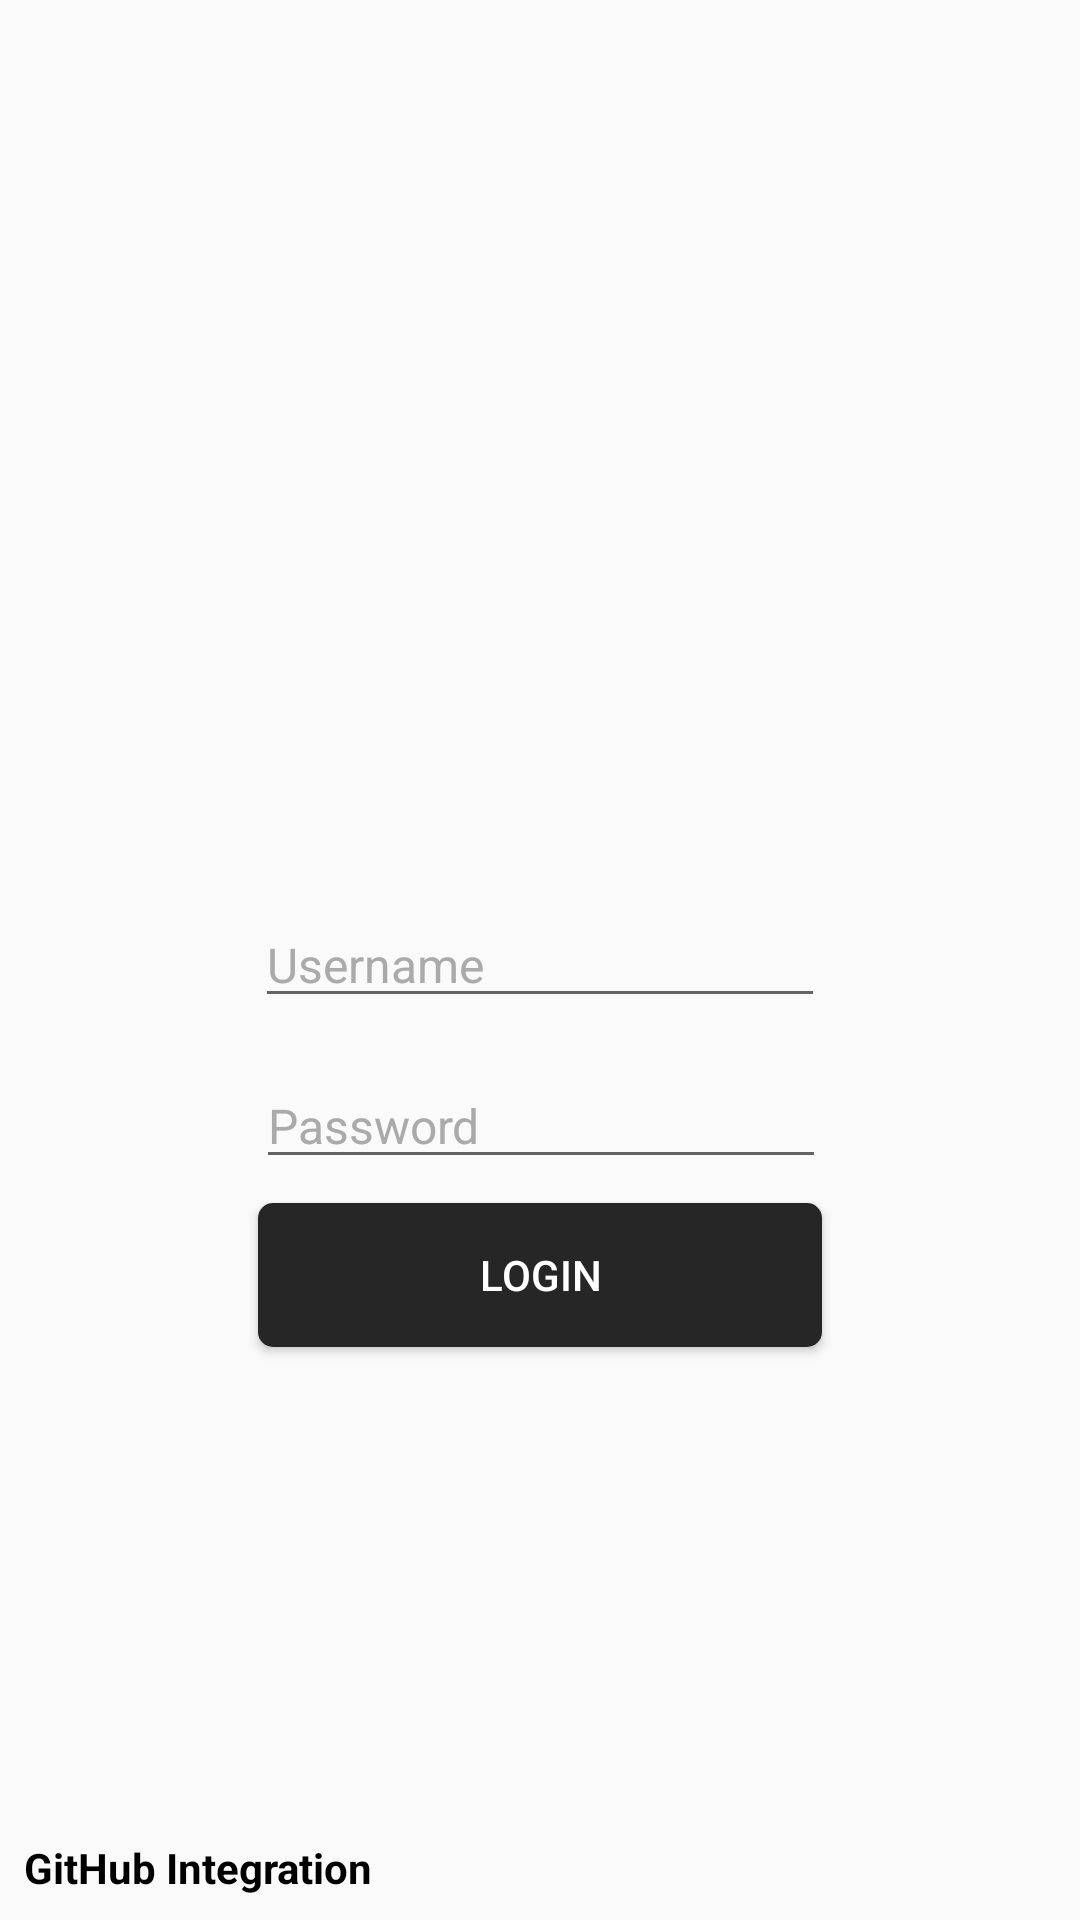

Reconstruct the res/layout file that produces this screen, plus the resources it refers to.
<!-- AndroidManifest.xml: application theme AppTheme -->
<!-- res/layout/activity_main.xml -->
<?xml version="1.0" encoding="utf-8"?>
<android.support.constraint.ConstraintLayout xmlns:android="http://schemas.android.com/apk/res/android"
    xmlns:app="http://schemas.android.com/apk/res-auto"
    xmlns:tools="http://schemas.android.com/tools"
    android:layout_width="match_parent"
    android:layout_height="match_parent"
    tools:context=".MainActivity">

    <EditText
        android:id="@+id/passwordText"
        android:layout_width="wrap_content"
        android:layout_height="wrap_content"
        android:layout_marginBottom="8dp"
        android:layout_marginEnd="8dp"
        android:layout_marginStart="8dp"
        android:layout_marginTop="8dp"
        android:ems="10"
        android:inputType="textPersonName"
        android:text="Password"
        android:textColor="@android:color/darker_gray"
        android:textSize="16sp"
        app:layout_constraintBottom_toBottomOf="parent"
        app:layout_constraintEnd_toEndOf="parent"
        app:layout_constraintHorizontal_bias="0.503"
        app:layout_constraintStart_toStartOf="parent"
        app:layout_constraintTop_toBottomOf="@+id/loginText"
        app:layout_constraintVertical_bias="0.029" />

    <EditText
        android:id="@+id/loginText"
        android:layout_width="wrap_content"
        android:layout_height="wrap_content"
        android:layout_marginBottom="8dp"
        android:layout_marginEnd="8dp"
        android:layout_marginStart="8dp"
        android:layout_marginTop="8dp"
        android:ems="10"
        android:inputType="textPersonName"
        android:text="Username"
        android:textColor="@android:color/darker_gray"
        android:textSize="16sp"
        app:layout_constraintBottom_toBottomOf="parent"
        app:layout_constraintEnd_toEndOf="parent"
        app:layout_constraintStart_toStartOf="parent"
        app:layout_constraintTop_toTopOf="parent" />

    <TextView
        android:id="@+id/textView"
        android:layout_width="wrap_content"
        android:layout_height="wrap_content"
        android:layout_marginBottom="8dp"
        android:layout_marginStart="8dp"
        android:fontFamily="sans-serif"
        android:text="GitHub Integration"
        android:textColor="@android:color/black"
        android:textStyle="bold"
        app:layout_constraintBottom_toBottomOf="parent"
        app:layout_constraintStart_toStartOf="parent" />

    <Button
        android:id="@+id/loginButton"
        android:layout_width="188dp"
        android:layout_height="wrap_content"
        android:layout_marginEnd="8dp"
        android:layout_marginStart="8dp"
        android:layout_marginTop="8dp"
        android:background="@drawable/border_radius"
        android:text="Login"
        android:textColor="@android:color/background_light"
        app:layout_constraintEnd_toEndOf="parent"
        app:layout_constraintStart_toStartOf="parent"
        app:layout_constraintTop_toBottomOf="@+id/passwordText" />


</android.support.constraint.ConstraintLayout>
<!-- resources referenced by this layout -->
<resources>
  <!-- drawable border_radius (drawable) -->
  <?xml version="1.0" encoding="utf-8"?>
  <selector xmlns:android="http://schemas.android.com/apk/res/android">
      <item>
          <shape android:shape="rectangle">
              <solid android:color="#262626"/>
              <corners android:radius="5dp"/>
          </shape>
      </item>
  </selector>
  <style name="AppTheme" parent="Theme.AppCompat.Light.DarkActionBar">
          
          <item name="colorPrimary">#262626</item>
          <item name="colorPrimaryDark">#333333</item>
          <item name="colorAccent">@color/colorAccent</item>
      </style>
  <!-- not gathered from this repository: default colours our renderer supplied (Android Studio template values) -->
  <color name="colorAccent">#FF03DAC5</color>
</resources>
